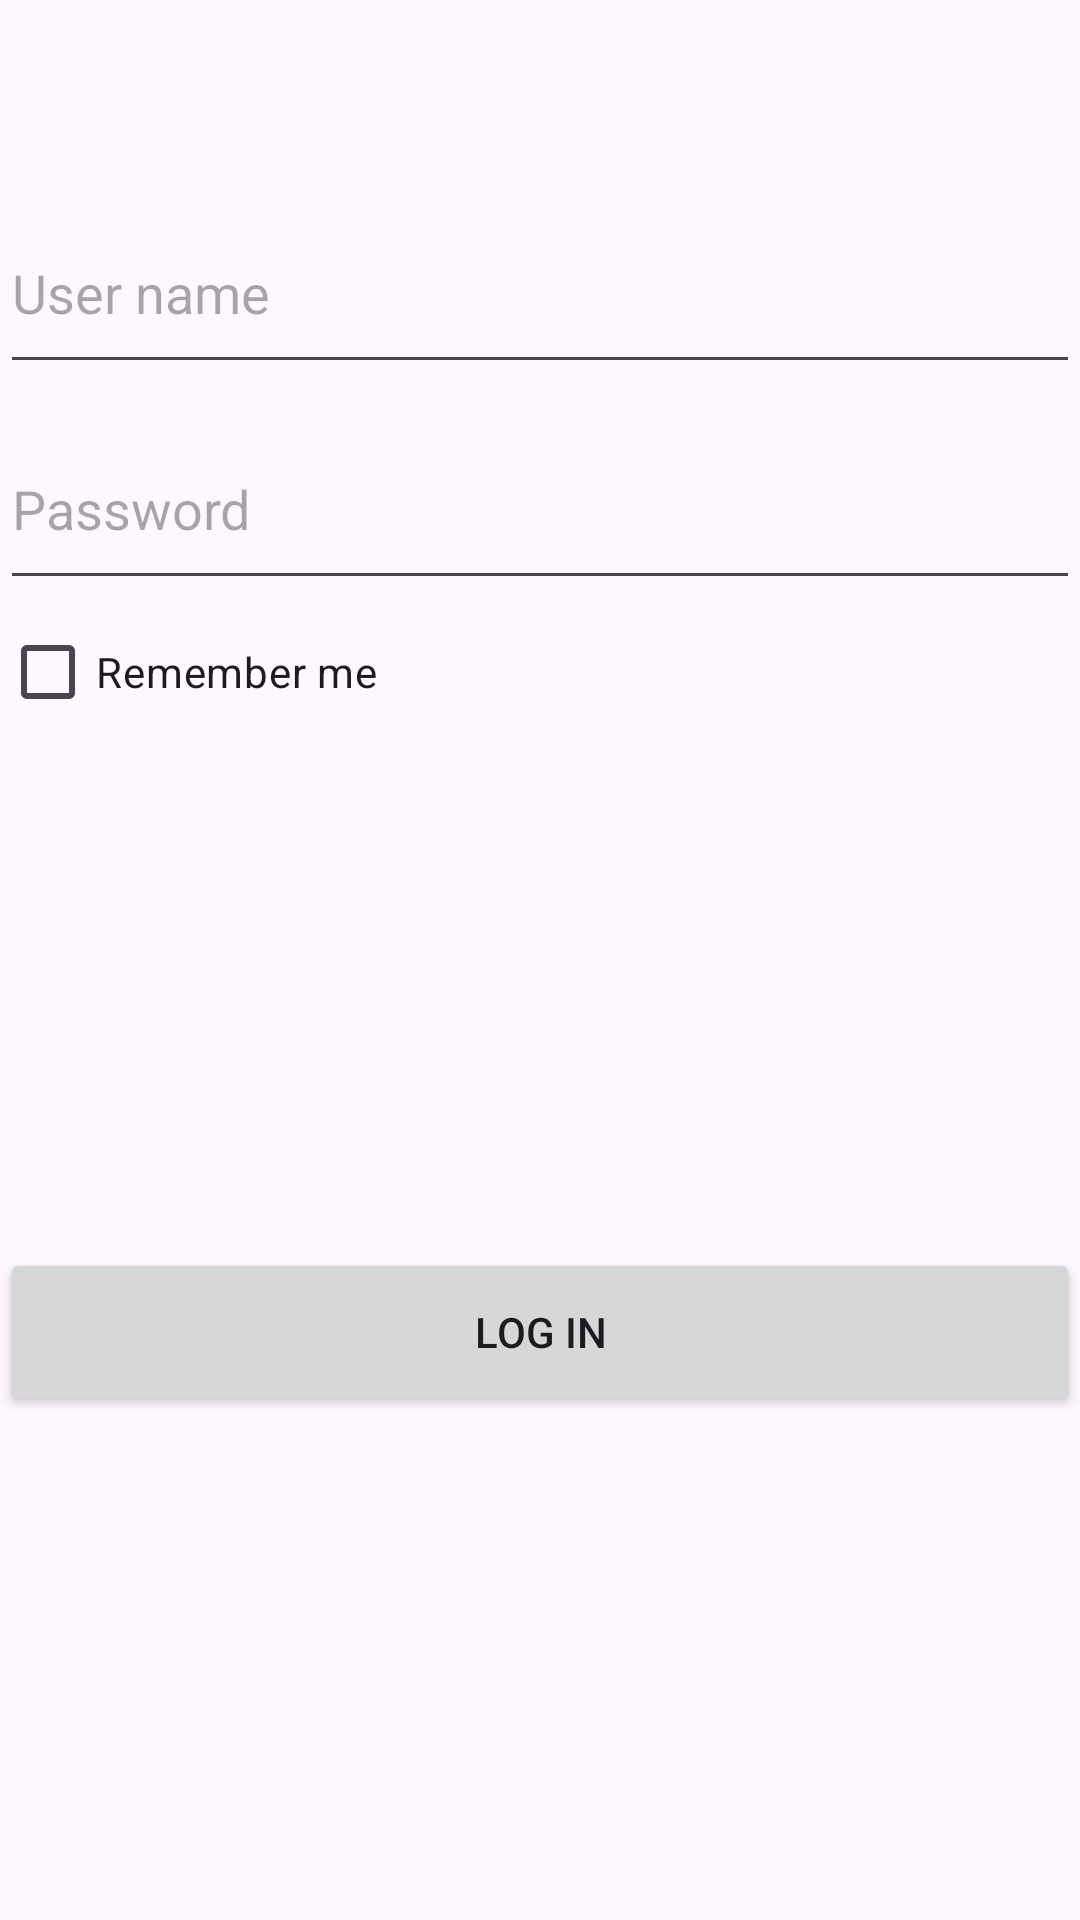

Android layout source for this screen:
<!-- AndroidManifest.xml: application theme Theme.BT07_DataBinding -->
<!-- res/layout/activity_login.xml -->
<?xml version="1.0" encoding="utf-8"?>
<androidx.constraintlayout.widget.ConstraintLayout xmlns:android="http://schemas.android.com/apk/res/android"
    xmlns:app="http://schemas.android.com/apk/res-auto"
    xmlns:tools="http://schemas.android.com/tools"
    android:layout_width="match_parent"
    android:layout_height="match_parent"
    android:layout_margin="16dp"
    tools:context="com.assignment.shared_preferences.LoginActivity"
    tools:ignore="MissingDefaultResource">

    <EditText
        android:id="@+id/eidt_text_username"
        android:layout_width="match_parent"
        android:layout_height="64dp"
        android:layout_marginTop="64dp"
        app:layout_constraintStart_toStartOf="parent"
        app:layout_constraintTop_toTopOf="parent"
        android:inputType="text"
        android:hint="User name"/>

    <EditText
        android:id="@+id/eidt_text_password"
        android:layout_width="match_parent"
        android:layout_height="64dp"
        android:layout_marginTop="8dp"
        app:layout_constraintStart_toStartOf="parent"
        app:layout_constraintTop_toBottomOf="@+id/eidt_text_username"
        android:inputType="textPassword"
        android:hint="Password"/>

    <CheckBox
        android:id="@+id/checkbox_remember"
        android:layout_width="match_parent"
        android:layout_height="wrap_content"
        android:text="Remember me"
        app:layout_constraintTop_toBottomOf="@+id/eidt_text_password" />

    <Button
        android:id="@+id/button_login"
        android:layout_width="match_parent"
        android:layout_height="56dp"
        app:layout_constraintBottom_toBottomOf="parent"
        app:layout_constraintEnd_toEndOf="parent"
        app:layout_constraintStart_toStartOf="parent"
        app:layout_constraintTop_toBottomOf="@+id/checkbox_remember"
        android:text="Log in"/>


</androidx.constraintlayout.widget.ConstraintLayout>
<!-- resources referenced by this layout -->
<resources>
  <style name="Theme.BT07_DataBinding" parent="Base.Theme.BT07_DataBinding" />
  <style name="Base.Theme.BT07_DataBinding" parent="Theme.Material3.DayNight.NoActionBar">
          
          
      </style>
</resources>
